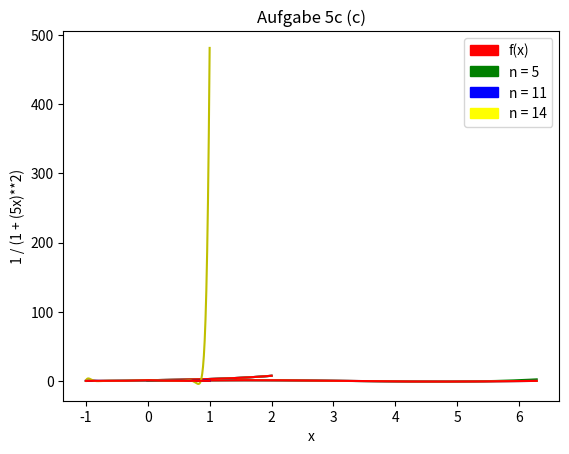

Source code (Python):
from numpy import array, append, vstack, exp, sin, linspace, float64, pi, copy
import matplotlib.pyplot as plt
import matplotlib.patches as mpatches

def calculateN(x, z):
    n = list()
    for j in range(len(z)):
        nz = [1]
        for i in range(1,len(x)):
            nz.append(nz[i-1]*(z[j]-x[i-1]))
        n.append(nz)
    return array(n)


def NewtonCoeff(x, y):
    coeff = copy(y)
    for i in range(len(coeff)):
        for j in range(len(coeff)-1, i, -1):
            coeff[j] = (coeff[j] - coeff[j-1]) / (x[j] - x[j-1-i])

    return coeff

def evalNewtonCoeff(c, x, z):
    n = calculateN(x, z)
    p = list()
    for zi in range(len(z)):
        sum = 0
        for i in range(len(x)):
            sum += c[i] * n[zi, i]
        p.append(sum)
    return array(p,dtype=float64)

def getRange(a, b, n):
    x_list = list()
    for i in range(n):
        x_list.append(a + (i/n) * (b - a))

    return array(x_list, dtype=float64)

def printer(x, y, c, p):
    placeholder = "-------------------------------------------------------------------------------------"
    placeholder_plus = "+++++++++++++++++++++++++++++++++++++++++++++++++++++++++++++++++++++++++++++++++++++"

    print("\n" + placeholder_plus)
    print("Values from exercise 4:")
    print(placeholder_plus)
    print("{:<25}".format("\nx values:") + f"{x}")
    print(placeholder)
    print("{:<25}".format("\ny values:") +  f"{y}")
    print(placeholder)
    print("{:<25}".format("\nncoefficients:") + f"{c}")
    print(placeholder)
    print("{:<25}".format("\nevaluated results:") + f"{p}")
    print(placeholder + "\n")

def plotter(f_x, p_list, y_label, title):
    red_patch = mpatches.Patch(color='red', label="f(x)")
    green_patch = mpatches.Patch(color='green', label="n = 5")
    blue_patch = mpatches.Patch(color='blue', label="n = 11")
    yellow_patch = mpatches.Patch(color='yellow', label="n = 14")

    plt.plot(z, p_list[0], 'g')
    plt.plot(z, p_list[1], 'b')
    plt.plot(z, p_list[2], 'y')
    plt.plot(z, f_x, 'r')
    plt.xlabel("x")
    plt.ylabel(y_label)
    plt.legend(handles=[red_patch, green_patch, blue_patch, yellow_patch])
    plt.title(title)
    plt.show()

##############################################################################################################

if __name__ == "__main__":

    # Values from exercise 4
    x = array([0, 1, 2, 3], dtype=float64)
    y = array([-6, 2, 1, 3], dtype=float64)
    z = array([0, 0.5, 1, 1.5, 2, 2.5, 3, 3.5], dtype=float64)
    c = NewtonCoeff(x, y)
    p = evalNewtonCoeff(c, x, z)

    printer(x, y, c, p)

    # Values from exercise 5c
    n_list = [5, 11, 14]

    red_patch = mpatches.Patch(color='red', label="f(x)")
    green_patch = mpatches.Patch(color='green', label="n = 5")
    blue_patch = mpatches.Patch(color='blue', label="n = 11")
    yellow_patch = mpatches.Patch(color='yellow', label="n = 14")

    # (a)
    a = 0
    b = pi * 2
    z = linspace(a, b, 300)
    f_x = sin(z)

    p_list = list()

    for n in n_list:
        x = getRange(a, b, n)
        y = sin(x)
        c = NewtonCoeff(x, y)
        p = evalNewtonCoeff(c, x, z)
        p_list.append(p)

    plotter(f_x, p_list, "sin(x)", "Aufgabe 5c (a)")

    # (b)
    a = 0
    b = 2
    z = linspace(a, b, 300)
    f_x = exp(z)

    p_list = list()

    for n in n_list:
        x = getRange(a, b, n)
        y = exp(x)
        c = NewtonCoeff(x, y)
        p = evalNewtonCoeff(c, x, z)
        p_list.append(p)

    plotter(f_x, p_list, "exp(x)", "Aufgabe 5c (b)")

    # (c)
    a = -1
    b = 1
    z = linspace(a, b, 300)
    f_x = 1.0 / (1.0 + (5*z)**2)

    p_list = list()

    for n in n_list:
        x = getRange(a, b, n)
        y = 1.0 / (1.0 + (5*x)**2)
        c = NewtonCoeff(x, y)
        p = evalNewtonCoeff(c, x, z)
        p_list.append(p)

    plotter(f_x, p_list, "1 / (1 + (5x)**2)", "Aufgabe 5c (c)")
